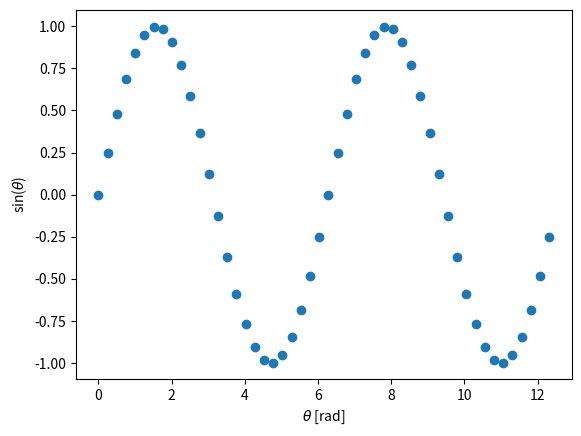

Source code (Python):
import matplotlib.pyplot as plt
import numpy as np

xval = np.arange(0,np.pi*4,np.pi*4/50)
yval = np.sin(xval)
#print(xval,yval)

fig, ax = plt.subplots()
ax.scatter(xval, yval)
ax.set_xlabel(r'$\theta$ [rad]')
ax.set_ylabel(r'sin($\theta$)')
plt.show()